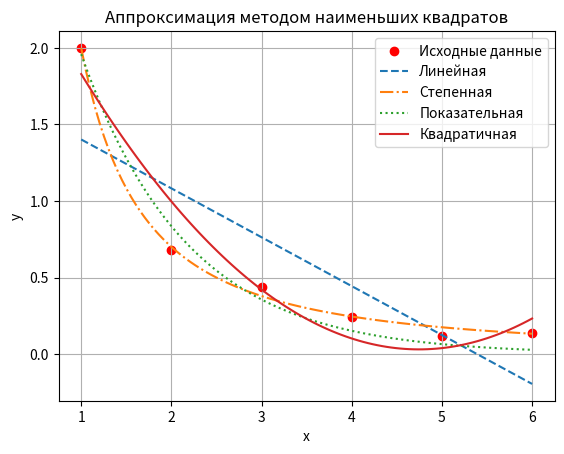

Recreate this plot in Python.
import numpy as np
import math
from scipy.optimize import curve_fit
import matplotlib.pyplot as plt

# Исходные данные
x = np.array([1, 2, 3, 4, 5, 6])
y = np.array([2.0, 0.68, 0.44, 0.24, 0.12, 0.14])

# 1. Линейная функция y = a*x + b
def linear_func(x, a, b):
    return a * x + b

params_linear, _ = curve_fit(linear_func, x, y)
a_linear, b_linear = params_linear
print(f"Линейная функция: y = {a_linear:.4f} * x + {b_linear:.4f}")

# 2. Степенная функция y = a * x^b (преобразуем через логарифм)
def power_func(x, a, b):
    return a * x**b

params_power, _ = curve_fit(lambda x, a, b: a * x**b, x, y)
a_power, b_power = params_power
print(f"Степенная функция: y = {a_power:.4f} * x^{b_power:.4f}")

# 3. Показательная функция y = a * e^(b*x)
def exp_func(x, a, b):
    return a * np.exp(b * x)

params_exp, _ = curve_fit(exp_func, x, y)
a_exp, b_exp = params_exp
print(f"Показательная функция: y = {a_exp:.4f} * e^({b_exp:.4f} * x)")

# 4. Квадратичная функция y = a*x^2 + b*x + c
def quadratic_func(x, a, b, c):
    return a * x**2 + b * x + c

params_quad, _ = curve_fit(quadratic_func, x, y)
a_quad, b_quad, c_quad = params_quad
print(f"Квадратичная функция: y = {a_quad:.4f} * x^2 + {b_quad:.4f} * x + {c_quad:.4f}")

# Построение графиков
plt.scatter(x, y, color='red', label='Исходные данные')

# Графики функций
x_fit = np.linspace(min(x), max(x), 100)
plt.plot(x_fit, linear_func(x_fit, *params_linear), label='Линейная', linestyle='--')
plt.plot(x_fit, power_func(x_fit, *params_power), label='Степенная', linestyle='-.')
plt.plot(x_fit, exp_func(x_fit, *params_exp), label='Показательная', linestyle=':')
plt.plot(x_fit, quadratic_func(x_fit, *params_quad), label='Квадратичная', linestyle='-')

plt.legend()
plt.xlabel('x')
plt.ylabel('y')
plt.title('Аппроксимация методом наименьших квадратов')
plt.grid()
plt.show()
